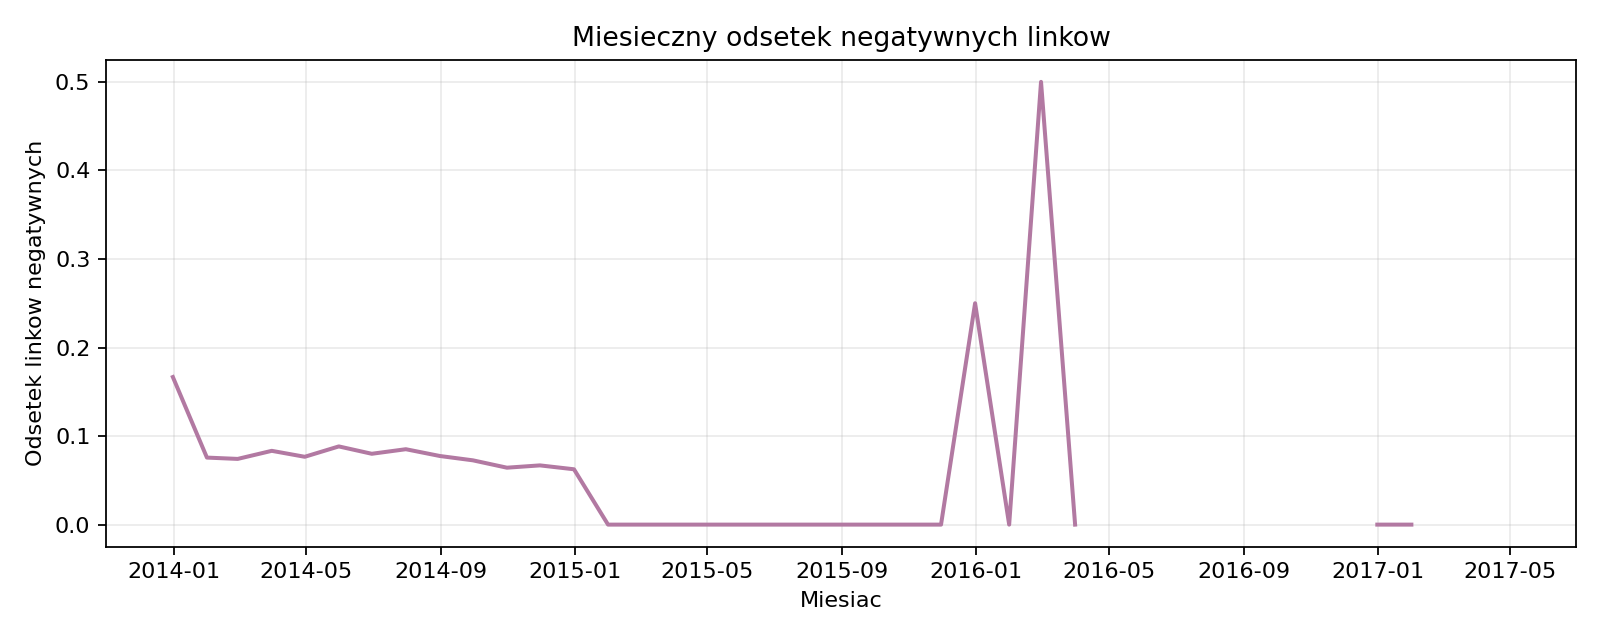

The table this chart was drawn from, first rows:
TIMESTAMP, rows, negative_links, negative_rate
2013-12-31, 6, 1, 0.1667
2014-01-31, 4069, 308, 0.07569
2014-02-28, 3962, 294, 0.0742
2014-03-31, 4740, 395, 0.08333
2014-04-30, 4686, 359, 0.07661
2014-05-31, 4869, 430, 0.08831
2014-06-30, 4550, 364, 0.08
2014-07-31, 5132, 437, 0.08515
2014-08-31, 5356, 415, 0.07748
2014-09-30, 4903, 356, 0.07261
2014-10-31, 5211, 335, 0.06429
2014-11-30, 2347, 157, 0.06689
2014-12-31, 16, 1, 0.0625
2015-01-31, 7, 0, 0.0
2015-02-28, 6, 0, 0.0
2015-03-31, 5, 0, 0.0
2015-04-30, 6, 0, 0.0
2015-05-31, 5, 0, 0.0
2015-06-30, 3, 0, 0.0
2015-07-31, 6, 0, 0.0
2015-08-31, 3, 0, 0.0
2015-09-30, 1, 0, 0.0
2015-10-31, 1, 0, 0.0
2015-11-30, 7, 0, 0.0
2015-12-31, 4, 1, 0.25
2016-01-31, 2, 0, 0.0
2016-02-29, 2, 1, 0.5
2016-03-31, 6, 0, 0.0
2016-04-30, 0, 0, 
2016-05-31, 0, 0, 
2016-06-30, 0, 0, 
2016-07-31, 1, 0, 0.0
2016-08-31, 0, 0, 
2016-09-30, 2, 0, 0.0
2016-10-31, 0, 0, 
2016-11-30, 0, 0, 
2016-12-31, 2, 0, 0.0
2017-01-31, 1, 0, 0.0
2017-02-28, 0, 0, 
2017-03-31, 0, 0, 
2017-04-30, 1, 0, 0.0
